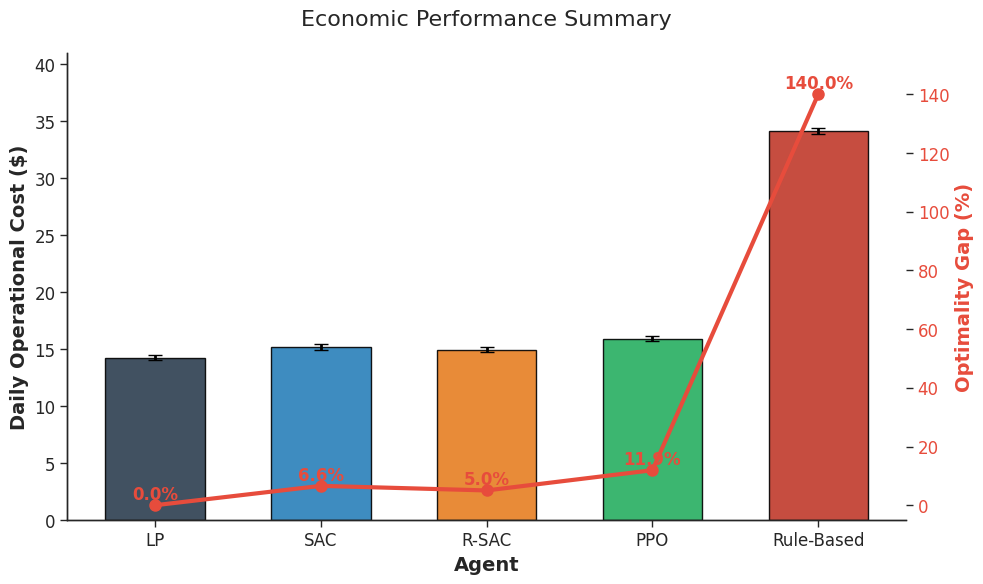
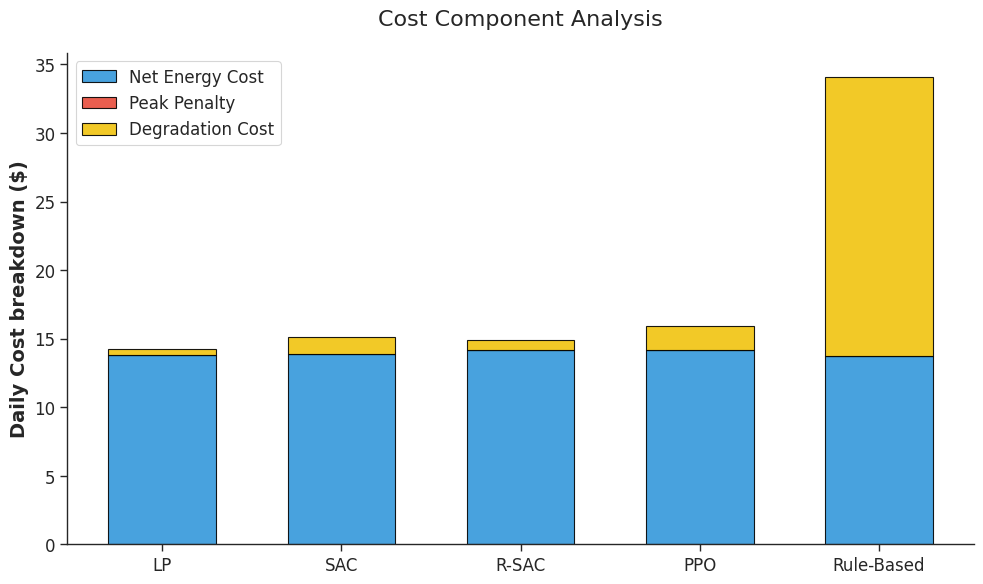
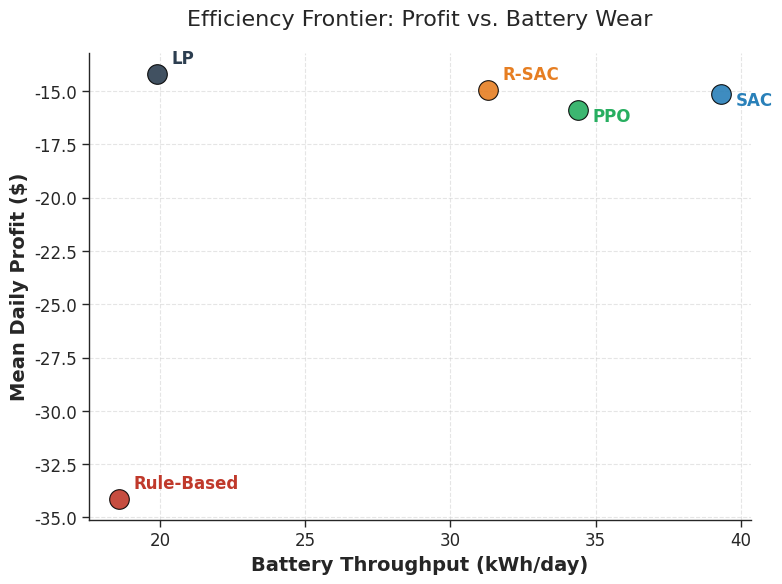
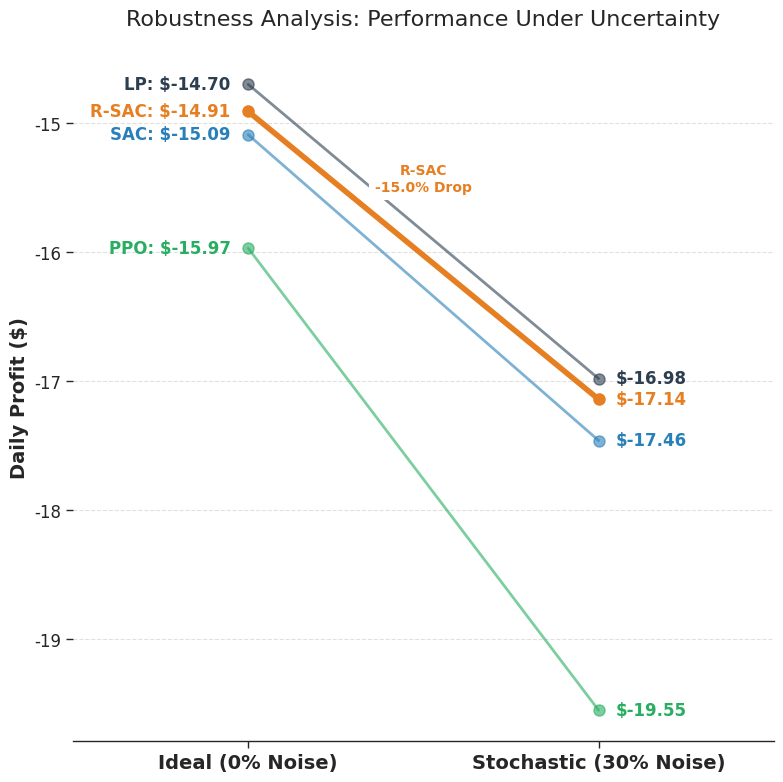
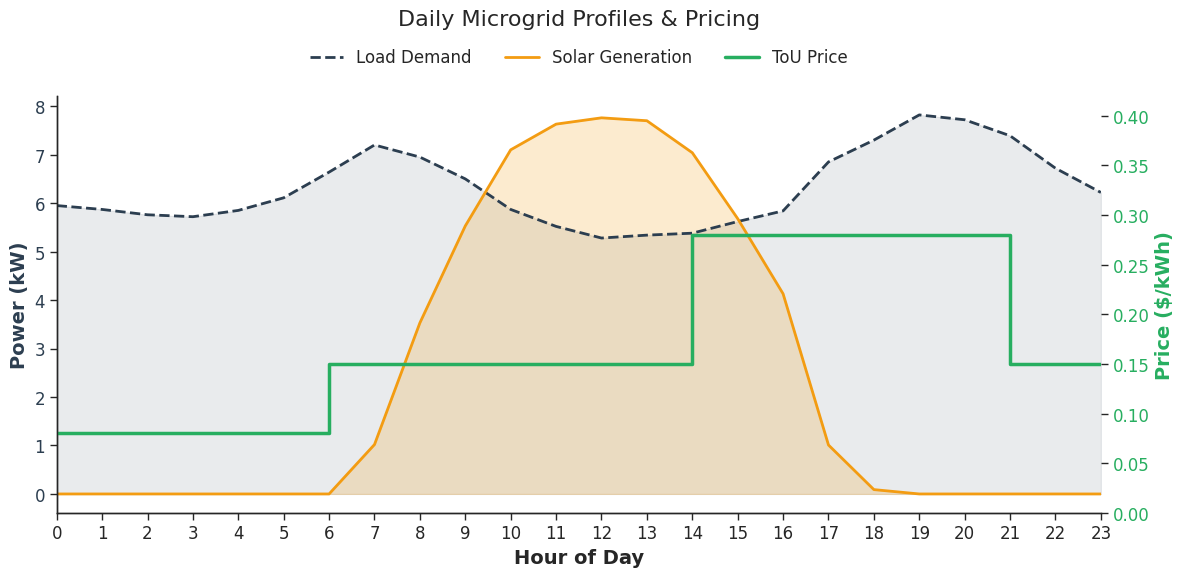
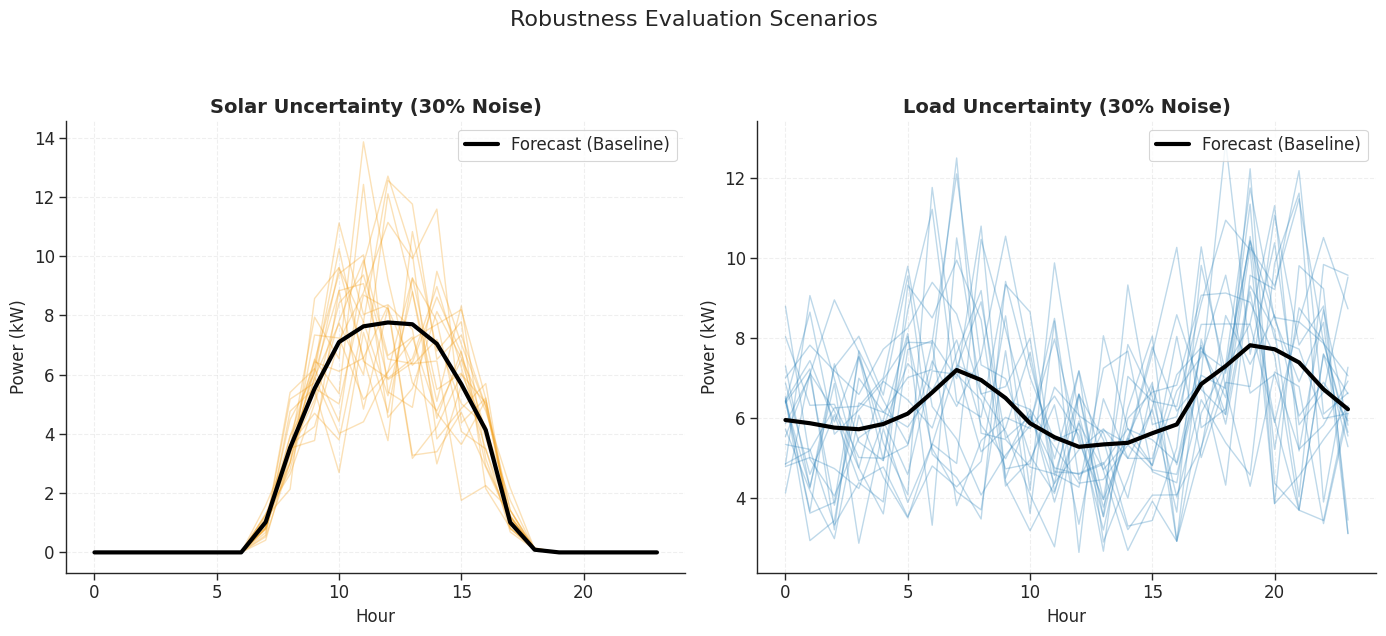

Python code for these plots, in order:

"""
Microgrid Simulation Results Plotting Script
Generates thesis-grade figures for EMS performance analysis.
"""

import matplotlib.pyplot as plt
import seaborn as sns
import numpy as np
import pandas as pd
from matplotlib.lines import Line2D

# =============================================================================
# 1. DATA DEFINITION (USER INPUT SECTION)
# =============================================================================
# Replace these values with your actual simulation results

# Agent Names
AGENTS = ['LP', 'SAC', 'R-SAC', 'PPO', 'Rule-Based']

# Performance Data (0% Noise / Standard Evaluation)
# Values derived from Optimized Simulation Run (Dec 19, 2025 - 30k steps, 24h Horizon)
DATA = {
    'mean_profit':   [-14.22, -15.16, -14.94, -15.91, -34.12], # LP, SAC, R-SAC, PPO, Rule-Based
    'std_profit':    [0.22,   0.25,   0.23,   0.22,   0.27],
    'optimality_gap':[0.0,    6.60,   5.04,   11.93,  139.97],
    
    # Cost Breakdown (Derived from summary)
    'energy_profit': [-13.82, -13.88, -14.20, -14.17, -13.74], 
    'peak_penalty':  [0.0,    0.0,    0.0,    0.0,    0.0],
    'degradation':   [-0.40,  -1.28,  -0.74,  -1.74,  -20.38], # Total - Energy
    
    # Technical Metrics
    'throughput':    [19.91,  39.32,  31.30,  34.39,  18.59],
    'final_soc':     [0.50,   0.51,   0.50,   0.48,   0.10],
}

# Robustness Data (Slope Chart)
# Comparing Profit at 0% vs 30% Forecast Noise
ROBUSTNESS_DATA = {
    '0% Noise':  [-14.70, -15.09, -14.91, -15.97], # LP, SAC, R-SAC, PPO
    '30% Noise': [-16.98, -17.46, -17.14, -19.55],
    'Agents':    ['LP',   'SAC',  'R-SAC', 'PPO']
}

# Profile Data (24-Hour Time Series)
# Extracted from representative simulation day (2025-03-06)
PROFILES = {
    'solar': [0.00, 0.00, 0.00, 0.00, 0.00, 0.00, 0.00, 1.02, 3.53, 5.53, 7.10, 7.63, 7.76, 7.70, 7.04, 5.68, 4.13, 1.01, 0.09, 0.00, 0.00, 0.00, 0.00, 0.00],
    'load': [5.95, 5.87, 5.76, 5.72, 5.85, 6.11, 6.64, 7.20, 6.95, 6.50, 5.87, 5.52, 5.28, 5.34, 5.38, 5.62, 5.84, 6.85, 7.30, 7.82, 7.72, 7.39, 6.72, 6.22],
    'price': [0.08, 0.08, 0.08, 0.08, 0.08, 0.08, 0.15, 0.15, 0.15, 0.15, 0.15, 0.15, 0.15, 0.15, 0.28, 0.28, 0.28, 0.28, 0.28, 0.28, 0.28, 0.15, 0.15, 0.15]
}

# =============================================================================
# 2. GLOBAL STYLE CONFIGURATION
# =============================================================================
def set_style():
    """Configure matplotlib for thesis-grade publication quality."""
    # Use seaborn as a base but override with professional settings
    sns.set_style("ticks")
    sns.set_context("paper", font_scale=1.4) # large font for readability
    
    plt.rcParams.update({
        'font.family': 'sans-serif',
        'font.sans-serif': ['Arial', 'DejaVu Sans', 'Liberation Sans'],
        'font.size': 12,
        'axes.titlesize': 16,
        'axes.labelsize': 14,
        'xtick.labelsize': 12,
        'ytick.labelsize': 12,
        'legend.fontsize': 12,
        'figure.dpi': 300,
        'savefig.dpi': 300,
        'lines.linewidth': 2,
        'axes.spines.top': False,
        'axes.spines.right': False,
        'grid.linestyle': '--',
        'grid.alpha': 0.6,
    })

# Consistent Color Palette
COLORS = {
    'LP': '#2c3e50',         # Dark Blue/Grey
    'SAC': '#2980b9',        # Blue
    'R-SAC': '#e67e22',      # Orange (Highlight)
    'PPO': '#27ae60',        # Green
    'Rule-Based': '#c0392b', # Red
    'NoOp': '#7f8c8d'        # Grey
}

# =============================================================================
# 3. PLOTTING FUNCTIONS
# =============================================================================

def plot_performance_summary():
    """
    Figure 1: Performance Summary (Dual-Axis)
    Bar: Daily Cost (Absolute) | Line: Optimality Gap
    """
    fig, ax1 = plt.subplots(figsize=(10, 6))
    
    x = np.arange(len(AGENTS))
    width = 0.6
    
    # Primary Axis: Daily Cost (Bar)
    # We use inclusive cost (so negative profit becomes positive cost for visualization if easier, 
    # but let's stick to Profit as defined in data, or Cost as requested).
    # Request says "Daily Operational Cost ($) (Absolute values)"
    costs = [-p for p in DATA['mean_profit']] # Convert profit to positive cost
    errors = DATA['std_profit']
    
    bars = ax1.bar(x, costs, width, yerr=errors, capsize=5, 
                   color=[COLORS.get(a, '#333') for a in AGENTS], 
                   alpha=0.9, edgecolor='black', linewidth=1)
    
    ax1.set_ylabel('Daily Operational Cost ($)', fontsize=14, fontweight='bold')
    ax1.set_xlabel('Agent', fontsize=14, fontweight='bold')
    ax1.set_xticks(x)
    ax1.set_xticklabels(AGENTS)
    ax1.set_ylim(0, max(costs) * 1.2)
    
    # Secondary Axis: Optimality Gap (Line)
    ax2 = ax1.twinx()
    gaps = DATA['optimality_gap']
    ax2.plot(x, gaps, color='#e74c3c', marker='o', linestyle='-', linewidth=3, markersize=8, label='Optimality Gap')
    
    ax2.set_ylabel('Optimality Gap (%)', fontsize=14, fontweight='bold', color='#e74c3c')
    ax2.tick_params(axis='y', labelcolor='#e74c3c')
    ax2.set_ylim(-5, max(gaps) * 1.1)
    
    # Annotations
    for i, v in enumerate(gaps):
        ax2.text(i, v + 2, f"{v:.1f}%", color='#e74c3c', ha='center', fontweight='bold')
        
    plt.title('Economic Performance Summary', fontsize=16, pad=20)
    plt.tight_layout()
    plt.savefig('fig1_performance.pdf', bbox_inches='tight')
    print("Saved fig1_performance.pdf")
    plt.close()


def plot_cost_breakdown():
    """
    Figure 2: Cost Component Breakdown (Stacked Bar)
    Energy vs Peak vs Degradation
    """
    fig, ax = plt.subplots(figsize=(10, 6))
    
    x = np.arange(len(AGENTS))
    width = 0.6
    
    # Components (Positive Cost)
    # Assuming the input data 'energy_profit' is negative profit -> positive cost
    # If the user provides profit, we flip signs.
    
    energy = [-x for x in DATA['energy_profit']]
    peak = [-x for x in DATA['peak_penalty']]
    deg = [-x for x in DATA['degradation']]
    
    # Stacked bars
    p1 = ax.bar(x, energy, width, label='Net Energy Cost', color='#3498db', edgecolor='black', alpha=0.9)
    p2 = ax.bar(x, peak, width, bottom=energy, label='Peak Penalty', color='#e74c3c', edgecolor='black', alpha=0.9)
    # Bottom for p3 is sum of previous two
    bottom_deg = [e + p for e, p in zip(energy, peak)]
    p3 = ax.bar(x, deg, width, bottom=bottom_deg, label='Degradation Cost', color='#f1c40f', edgecolor='black', alpha=0.9)
    
    ax.set_ylabel('Daily Cost breakdown ($)', fontsize=14, fontweight='bold')
    ax.set_xticks(x)
    ax.set_xticklabels(AGENTS)
    ax.legend(loc='upper left', frameon=True)
    
    plt.title('Cost Component Analysis', fontsize=16, pad=20)
    plt.tight_layout()
    plt.savefig('fig2_breakdown.pdf', bbox_inches='tight')
    print("Saved fig2_breakdown.pdf")
    plt.close()


def plot_efficiency_frontier():
    """
    Figure 3: Efficiency Frontier (Scatter)
    Profit vs Throughput (Risk/Reward)
    """
    fig, ax = plt.subplots(figsize=(8, 6))
    
    profits = DATA['mean_profit']
    throughput = DATA['throughput']
    
    # Plot points
    for i, agent in enumerate(AGENTS):
        color = COLORS.get(agent, 'black')
        ax.scatter(throughput[i], profits[i], s=200, color=color, edgecolor='black', alpha=0.9, zorder=3)
        
        # Add label
        offset_y = 0.5 if i % 2 == 0 else -0.5
        ax.text(throughput[i] + 0.5, profits[i] + offset_y, agent, fontsize=12, fontweight='bold', color=color)
        
    ax.set_xlabel('Battery Throughput (kWh/day)', fontsize=14, fontweight='bold')
    ax.set_ylabel('Mean Daily Profit ($)', fontsize=14, fontweight='bold')
    
    # Draw "Efficient Frontier" arrow or background?
    # Ideally, Top-Left is better (High Profit, Low Throughput/Wear)
    # Or Top-Right if throughput implies activity? 
    # Usually "Less Wear for Same Profit" is better. So Top-Left is Efficiency.
    
    ax.grid(True, linestyle='--', alpha=0.5)
    
    plt.title('Efficiency Frontier: Profit vs. Battery Wear', fontsize=16, pad=20)
    plt.tight_layout()
    plt.savefig('fig3_efficiency.pdf', bbox_inches='tight')
    print("Saved fig3_efficiency.pdf")
    plt.close()


def plot_robustness_slope():
    """
    Figure 4: Robustness Analysis (Slope Chart)
    Change in performance from 0% to 30% Noise.
    """
    fig, ax = plt.subplots(figsize=(8, 8))
    
    agents = ROBUSTNESS_DATA['Agents']
    p0 = ROBUSTNESS_DATA['0% Noise']
    p30 = ROBUSTNESS_DATA['30% Noise']
    
    # X-coordinates
    x_pos = [0, 1]
    
    for i, agent in enumerate(agents):
        y_values = [p0[i], p30[i]]
        color = COLORS.get(agent, 'grey')
        
        # Highlight R-SAC
        is_highlight = (agent == 'R-SAC')
        lw = 4 if is_highlight else 2
        alpha = 1.0 if is_highlight else 0.6
        
        # Plot Line
        ax.plot(x_pos, y_values, color=color, linewidth=lw, alpha=alpha, marker='o', markersize=8)
        
        # Annotate labels
        ax.text(-0.05, y_values[0], f"{agent}: ${y_values[0]:.2f}", ha='right', va='center', color=color, fontweight='bold')
        ax.text(1.05, y_values[1], f"${y_values[1]:.2f}", ha='left', va='center', color=color, fontweight='bold')
        
        # Calculate degradation text
        deg_pct = (y_values[1] - y_values[0]) / abs(y_values[0]) * 100
        mid_y = (y_values[0] + y_values[1]) / 2
        
        if is_highlight:
           ax.text(0.5, mid_y + 0.5, f"{agent}\n{deg_pct:.1f}% Drop", ha='center', color=color, fontweight='bold', fontsize=10, backgroundcolor='white')

    ax.set_xticks([0, 1])
    ax.set_xticklabels(['Ideal (0% Noise)', 'Stochastic (30% Noise)'], fontsize=14, fontweight='bold')
    ax.set_ylabel('Daily Profit ($)', fontsize=14, fontweight='bold')
    ax.set_xlim(-0.5, 1.5)
    
    # Minimalist vertical spines only? No, slope charts usually just lines.
    # Hide y-axis spine?
    ax.spines['left'].set_visible(False)
    ax.yaxis.grid(True)
    
    plt.title('Robustness Analysis: Performance Under Uncertainty', fontsize=16, pad=20)
    plt.tight_layout()
    plt.savefig('fig4_robustness.pdf', bbox_inches='tight')
    print("Saved fig4_robustness.pdf")
    plt.close()


def plot_system_profiles():
    """
    Figure 5: System Profiles (Dual-Axis)
    Left: Solar/Load Power (kW) | Right: Electricity Price ($/kWh)
    """
    fig, ax1 = plt.subplots(figsize=(12, 6))
    
    hours = np.arange(24)
    
    # Plot Power (Area/Line)
    ax1.plot(hours, PROFILES['load'], color='#2c3e50', linewidth=2, label='Load Demand', linestyle='--')
    ax1.fill_between(hours, PROFILES['load'], color='#2c3e50', alpha=0.1)
    
    ax1.plot(hours, PROFILES['solar'], color='#f39c12', linewidth=2, label='Solar Generation')
    ax1.fill_between(hours, PROFILES['solar'], color='#f39c12', alpha=0.2)
    
    ax1.set_xlabel('Hour of Day', fontsize=14, fontweight='bold')
    ax1.set_ylabel('Power (kW)', fontsize=14, fontweight='bold', color='#2c3e50')
    ax1.set_xlim(0, 23)
    ax1.set_xticks(hours)
    ax1.tick_params(axis='y', labelcolor='#2c3e50')
    
    # Secondary Axis for Price
    ax2 = ax1.twinx()
    # Use step plot for ToU prices
    ax2.step(hours, PROFILES['price'], where='post', color='#27ae60', linewidth=2.5, label='ToU Price', zorder=0)
    
    ax2.set_ylabel('Price ($/kWh)', fontsize=14, fontweight='bold', color='#27ae60')
    ax2.tick_params(axis='y', labelcolor='#27ae60')
    ax2.set_ylim(0, max(PROFILES['price']) * 1.5)
    
    # Legends
    lines1, labels1 = ax1.get_legend_handles_labels()
    lines2, labels2 = ax2.get_legend_handles_labels()
    
    # Combine legends
    # Place legend in upper center or best location
    ax1.legend(lines1 + lines2, labels1 + labels2, loc='upper center', bbox_to_anchor=(0.5, 1.15), 
               ncol=3, frameon=False, fontsize=12)
    
    plt.title('Daily Microgrid Profiles & Pricing', fontsize=16, y=1.15)
    plt.tight_layout()
    plt.savefig('fig5_profiles.pdf', bbox_inches='tight')
    print("Saved fig5_profiles.pdf")
    plt.close()


def plot_robustness_scenarios():
    """
    Figure 6: Robustness Evaluation Scenarios
    Visualizes the forecast vs. realized scenarios (uncertainty envelope).
    """
    fig, (ax1, ax2) = plt.subplots(1, 2, figsize=(14, 6))
    
    hours = np.arange(24)
    n_scenarios = 20
    noise_level = 0.30  # 30% noise as used in robust test
    
    # --- Solar Scenarios ---
    base_solar = np.array(PROFILES['solar'])
    ax1.plot(hours, base_solar, color='black', linewidth=3, label='Forecast (Baseline)', zorder=5)
    
    # Generate and plot noisy scenarios
    np.random.seed(42)
    for _ in range(n_scenarios):
        # Noise logic matching MicrogridEnv
        noise = np.random.normal(0, noise_level, 24)
        noisy_solar = base_solar * (1 + noise)
        noisy_solar = np.clip(noisy_solar, 0, None)
        ax1.plot(hours, noisy_solar, color='#f39c12', linewidth=1, alpha=0.3)
        
    ax1.set_title('Solar Uncertainty (30% Noise)', fontsize=14, fontweight='bold')
    ax1.set_xlabel('Hour', fontsize=12)
    ax1.set_ylabel('Power (kW)', fontsize=12)
    ax1.legend(loc='upper right')
    ax1.grid(True, alpha=0.3)
    
    # --- Load Scenarios ---
    base_load = np.array(PROFILES['load'])
    ax2.plot(hours, base_load, color='black', linewidth=3, label='Forecast (Baseline)', zorder=5)
    
    for _ in range(n_scenarios):
        noise = np.random.normal(0, noise_level, 24)
        noisy_load = base_load * (1 + noise)
        # Load keeps minimum base
        noisy_load = np.maximum(noisy_load, base_load * 0.5) 
        ax2.plot(hours, noisy_load, color='#2980b9', linewidth=1, alpha=0.3)
        
    ax2.set_title('Load Uncertainty (30% Noise)', fontsize=14, fontweight='bold')
    ax2.set_xlabel('Hour', fontsize=12)
    ax2.set_ylabel('Power (kW)', fontsize=12)
    ax2.legend(loc='upper right')
    ax2.grid(True, alpha=0.3)
    
    plt.suptitle('Robustness Evaluation Scenarios', fontsize=16, y=1.05)
    plt.tight_layout()
    plt.savefig('fig6_robustness_scenarios.pdf', bbox_inches='tight')
    print("Saved fig6_robustness_scenarios.pdf")
    plt.close()


def main():
    print("Generating Thesis-Grade Figures...")
    set_style()
    
    plot_performance_summary()
    plot_cost_breakdown()
    plot_efficiency_frontier()
    plot_robustness_slope()
    plot_system_profiles()
    plot_robustness_scenarios()
    
    print("\nDONE. All figures saved to current directory.")

if __name__ == "__main__":
    main()
